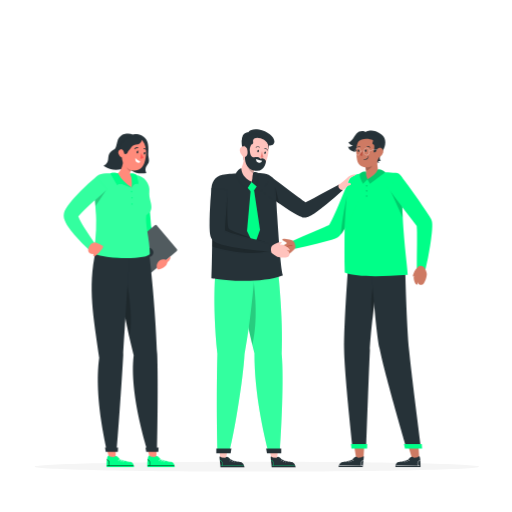
t = 0.00 s
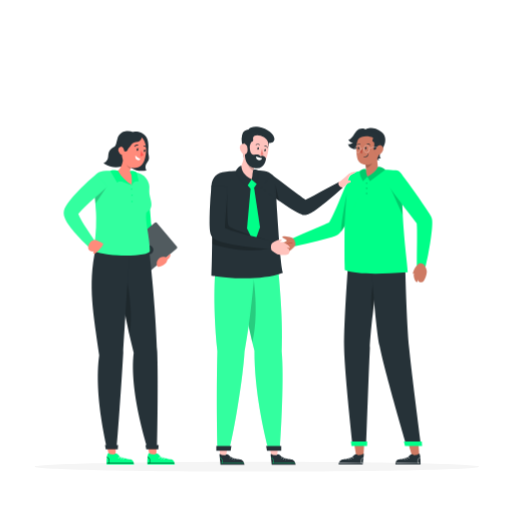
t = 0.75 s
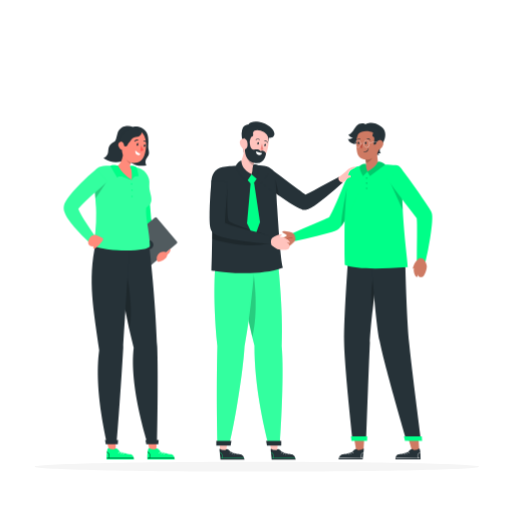
t = 2.25 s
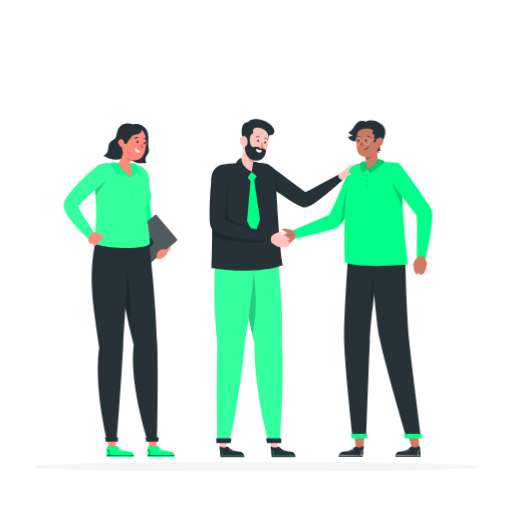
t = 3.00 s
t = 3.75 s: frame unchanged from t = 2.25 s, image omitted
t = 5.25 s: frame unchanged from t = 0.75 s, image omitted

The animated SVG that drew these frames (rendered in a browser with its animation timeline set to each time). Animation: 1 CSS @keyframes rule; one cycle of 6.00 s, repeats indefinitely.

<svg class="animated" id="freepik_stories-new-employee" xmlns="http://www.w3.org/2000/svg" viewBox="0 0 500 500" version="1.1" xmlns:xlink="http://www.w3.org/1999/xlink" xmlns:svgjs="http://svgjs.com/svgjs"><style>svg#freepik_stories-new-employee:not(.animated) .animable {opacity: 0;}svg#freepik_stories-new-employee.animated #freepik--character-3--inject-192 {animation: 6s Infinite  linear floating;animation-delay: 0s;}svg#freepik_stories-new-employee.animated #freepik--character-2--inject-192 {animation: 6s Infinite  linear floating;animation-delay: 0s;}svg#freepik_stories-new-employee.animated #freepik--character-1--inject-192 {animation: 6s Infinite  linear floating;animation-delay: 0s;}            @keyframes floating {                0% {                    opacity: 1;                    transform: translateY(0px);                }                50% {                    transform: translateY(-10px);                }                100% {                    opacity: 1;                    transform: translateY(0px);                }            }        .animator-hidden { display: none; }</style><g id="freepik--background-complete--inject-192" class="animable animator-hidden" style="transform-origin: 250.79px 242.3px;"><path d="M444.71,349.14H264a5.87,5.87,0,0,1-5.86-5.86V80A5.87,5.87,0,0,1,264,74.15H444.71A5.87,5.87,0,0,1,450.57,80V343.28A5.87,5.87,0,0,1,444.71,349.14ZM264,74.4A5.61,5.61,0,0,0,258.35,80V343.28a5.61,5.61,0,0,0,5.61,5.61H444.71a5.61,5.61,0,0,0,5.61-5.61V80a5.61,5.61,0,0,0-5.61-5.61Z" style="fill: rgb(240, 240, 240); transform-origin: 354.355px 211.645px;" id="elex3i7ffpft" class="animable"></path><path d="M236.28,349.14H55.53a5.87,5.87,0,0,1-5.86-5.86V80a5.87,5.87,0,0,1,5.86-5.86H236.28A5.87,5.87,0,0,1,242.14,80V343.28A5.87,5.87,0,0,1,236.28,349.14ZM55.53,74.4A5.61,5.61,0,0,0,49.92,80V343.28a5.61,5.61,0,0,0,5.61,5.61H236.28a5.61,5.61,0,0,0,5.61-5.61V80a5.61,5.61,0,0,0-5.61-5.61Z" style="fill: rgb(240, 240, 240); transform-origin: 145.905px 211.64px;" id="elmxknbl5jsw" class="animable"></path><rect x="0.79" y="410.21" width="500" height="0.25" style="fill: rgb(224, 224, 224); transform-origin: 250.79px 410.335px;" id="eldpln8qgq93" class="animable"></rect><path d="M470.4,291.43h-190a5.82,5.82,0,0,0,5.82,5.82H464.57a5.83,5.83,0,0,0,5.83-5.82Z" style="fill: rgb(224, 224, 224); transform-origin: 375.4px 294.34px;" id="eltr0y5v9dk7n" class="animable"></path><rect x="319.43" y="346.51" width="113.65" height="5.39" style="fill: rgb(224, 224, 224); transform-origin: 376.255px 349.205px;" id="elbdzassv98y5" class="animable"></rect><polygon points="429.06 410.28 444.55 297.25 439.11 297.25 423.62 410.28 429.06 410.28" style="fill: rgb(230, 230, 230); transform-origin: 434.085px 353.765px;" id="elh0p96dmsiki" class="animable"></polygon><polygon points="441.79 410.28 426.05 297.25 431.49 297.25 447.23 410.28 441.79 410.28" style="fill: rgb(230, 230, 230); transform-origin: 436.64px 353.765px;" id="elrn3zyu16h4q" class="animable"></polygon><polygon points="310.74 410.28 326.89 297.25 321.45 297.25 305.3 410.28 310.74 410.28" style="fill: rgb(230, 230, 230); transform-origin: 316.095px 353.765px;" id="elednu94bjkx" class="animable"></polygon><polygon points="323.47 410.28 307.98 297.25 313.42 297.25 328.91 410.28 323.47 410.28" style="fill: rgb(230, 230, 230); transform-origin: 318.445px 353.765px;" id="ellpvuy49u6c" class="animable"></polygon><rect x="274.02" y="282.08" width="202.75" height="9.38" style="fill: rgb(230, 230, 230); transform-origin: 375.395px 286.77px;" id="ellhtfsg3k1q" class="animable"></rect><path d="M347.09,282.11h88L436,280c.6-1.35-1-2.71-3.14-2.71H351.71a3.38,3.38,0,0,0-3.14,1.54Z" style="fill: rgb(224, 224, 224); transform-origin: 391.609px 279.693px;" id="elxsggx4lt7p" class="animable"></path><path d="M459.2,220.87,447.94,268.5a2.82,2.82,0,0,1-2.74,2.17H375.82a2.82,2.82,0,0,1-2.74-3.46l11.26-47.64a2.82,2.82,0,0,1,2.74-2.16h69.38A2.81,2.81,0,0,1,459.2,220.87Z" style="fill: rgb(240, 240, 240); transform-origin: 416.141px 244.04px;" id="ela9fk8gj7f9u" class="animable"></path><path d="M425.49,245.9a6.22,6.22,0,0,1-6,5.43,4.77,4.77,0,0,1-4.83-5.43,6.22,6.22,0,0,1,6-5.43A4.77,4.77,0,0,1,425.49,245.9Z" style="fill: rgb(224, 224, 224); transform-origin: 420.075px 245.9px;" id="elm50zv8933i" class="animable"></path><path d="M389.83,217.41l-12,53.26h-2a2.82,2.82,0,0,1-2.74-3.46l11.26-47.64a2.82,2.82,0,0,1,2.74-2.16Z" style="fill: rgb(224, 224, 224); transform-origin: 381.423px 244.04px;" id="elo113c78jmu" class="animable"></path><polygon points="409.93 270.67 407.56 281.98 414.51 281.98 416.88 270.67 409.93 270.67" style="fill: rgb(224, 224, 224); transform-origin: 412.22px 276.325px;" id="el3wpo4a5tcki" class="animable"></polygon><path d="M397.42,280.07l1.42-2a2.7,2.7,0,0,1,2.21-1.14h19.06a2.71,2.71,0,0,1,2.4,1.45l1,1.84a1.29,1.29,0,0,1-1.14,1.88H398.47A1.28,1.28,0,0,1,397.42,280.07Z" style="fill: rgb(224, 224, 224); transform-origin: 410.415px 279.515px;" id="eldl69eilwla8" class="animable"></path><polygon points="369.09 128.8 368.52 127.89 402 106.79 434.67 128.36 434.07 129.26 401.99 108.07 369.09 128.8" style="fill: rgb(240, 240, 240); transform-origin: 401.595px 118.025px;" id="el617md97v9tm" class="animable"></polygon><rect x="367.94" y="127.94" width="67.44" height="42.18" style="fill: rgb(224, 224, 224); transform-origin: 401.66px 149.03px;" id="elsajcq7j98" class="animable"></rect><g id="elcu8mta10ysw"><rect x="382.44" y="117.18" width="38.44" height="63.7" style="fill: rgb(255, 255, 255); transform-origin: 401.66px 149.03px; transform: rotate(90deg);" class="animable"></rect></g><rect x="374.79" y="141.86" width="4.07" height="4.07" style="fill: rgb(240, 240, 240); transform-origin: 376.825px 143.895px;" id="el1v90fc8bf6r" class="animable"></rect><rect x="381.07" y="141.86" width="4.07" height="4.07" style="fill: rgb(240, 240, 240); transform-origin: 383.105px 143.895px;" id="elzc5bo4g1agf" class="animable"></rect><rect x="387.34" y="141.86" width="4.07" height="4.07" style="fill: rgb(240, 240, 240); transform-origin: 389.375px 143.895px;" id="elmp2jsxvllp9" class="animable"></rect><rect x="393.62" y="141.86" width="4.07" height="4.07" style="fill: rgb(240, 240, 240); transform-origin: 395.655px 143.895px;" id="eldzeqaitizz7" class="animable"></rect><rect x="399.89" y="141.86" width="4.07" height="4.07" style="fill: rgb(240, 240, 240); transform-origin: 401.925px 143.895px;" id="elshswnh601pp" class="animable"></rect><rect x="406.17" y="141.86" width="4.07" height="4.07" style="fill: rgb(240, 240, 240); transform-origin: 408.205px 143.895px;" id="el4yxugxc33pv" class="animable"></rect><rect x="412.44" y="141.86" width="4.07" height="4.07" style="fill: rgb(240, 240, 240); transform-origin: 414.475px 143.895px;" id="el61ciutctptx" class="animable"></rect><rect x="418.72" y="141.86" width="4.07" height="4.07" style="fill: rgb(240, 240, 240); transform-origin: 420.755px 143.895px;" id="elnyvjm9sjuvs" class="animable"></rect><rect x="424.99" y="141.86" width="4.07" height="4.07" style="fill: rgb(240, 240, 240); transform-origin: 427.025px 143.895px;" id="eljtc6be4d5e" class="animable"></rect><rect x="374.79" y="147.46" width="4.07" height="4.07" style="fill: rgb(240, 240, 240); transform-origin: 376.825px 149.495px;" id="elpe4piwghfn" class="animable"></rect><rect x="381.07" y="147.46" width="4.07" height="4.07" style="fill: rgb(240, 240, 240); transform-origin: 383.105px 149.495px;" id="el18bbtb1o4mah" class="animable"></rect><rect x="387.34" y="147.46" width="4.07" height="4.07" style="fill: rgb(240, 240, 240); transform-origin: 389.375px 149.495px;" id="elq9wr2ghwi3k" class="animable"></rect><rect x="393.62" y="147.46" width="4.07" height="4.07" style="fill: rgb(240, 240, 240); transform-origin: 395.655px 149.495px;" id="el3jjudn4q6nj" class="animable"></rect><rect x="399.89" y="147.46" width="4.07" height="4.07" style="fill: rgb(240, 240, 240); transform-origin: 401.925px 149.495px;" id="elk36ixh5q469" class="animable"></rect><rect x="406.17" y="147.46" width="4.07" height="4.07" style="fill: rgb(240, 240, 240); transform-origin: 408.205px 149.495px;" id="elv6sra95wwdk" class="animable"></rect><rect x="412.44" y="147.46" width="4.07" height="4.07" style="fill: rgb(240, 240, 240); transform-origin: 414.475px 149.495px;" id="eltek0f7x5xhq" class="animable"></rect><rect x="418.72" y="147.46" width="4.07" height="4.07" style="fill: rgb(240, 240, 240); transform-origin: 420.755px 149.495px;" id="elbo9c6h83fsi" class="animable"></rect><rect x="424.99" y="147.46" width="4.07" height="4.07" style="fill: rgb(240, 240, 240); transform-origin: 427.025px 149.495px;" id="el52ymyy99cpm" class="animable"></rect><rect x="374.79" y="153.06" width="4.07" height="4.07" style="fill: rgb(240, 240, 240); transform-origin: 376.825px 155.095px;" id="el3pgkrnyosm" class="animable"></rect><rect x="381.07" y="153.06" width="4.07" height="4.07" style="fill: rgb(240, 240, 240); transform-origin: 383.105px 155.095px;" id="el9m8tt86vjp6" class="animable"></rect><rect x="387.34" y="153.06" width="4.07" height="4.07" style="fill: rgb(240, 240, 240); transform-origin: 389.375px 155.095px;" id="eljz6heplktk" class="animable"></rect><rect x="393.62" y="153.06" width="4.07" height="4.07" style="fill: rgb(240, 240, 240); transform-origin: 395.655px 155.095px;" id="el3i80gu0go8s" class="animable"></rect><rect x="399.89" y="153.06" width="4.07" height="4.07" style="fill: rgb(240, 240, 240); transform-origin: 401.925px 155.095px;" id="el2kzr8fzth3i" class="animable"></rect><rect x="406.17" y="153.06" width="4.07" height="4.07" style="fill: rgb(240, 240, 240); transform-origin: 408.205px 155.095px;" id="elqf77j9bdza" class="animable"></rect><rect x="412.44" y="153.06" width="4.07" height="4.07" style="fill: rgb(240, 240, 240); transform-origin: 414.475px 155.095px;" id="eln1xk561j91k" class="animable"></rect><rect x="418.72" y="153.06" width="4.07" height="4.07" style="fill: rgb(240, 240, 240); transform-origin: 420.755px 155.095px;" id="el8442ezd1khe" class="animable"></rect><rect x="424.99" y="153.06" width="4.07" height="4.07" style="fill: rgb(240, 240, 240); transform-origin: 427.025px 155.095px;" id="elqe4r27m55pr" class="animable"></rect><rect x="374.79" y="159.09" width="4.07" height="4.07" style="fill: rgb(240, 240, 240); transform-origin: 376.825px 161.125px;" id="elxzwiaye151" class="animable"></rect><rect x="381.07" y="159.09" width="4.07" height="4.07" style="fill: rgb(240, 240, 240); transform-origin: 383.105px 161.125px;" id="elf7kqfqn1so" class="animable"></rect><rect x="387.34" y="159.09" width="4.07" height="4.07" style="fill: rgb(240, 240, 240); transform-origin: 389.375px 161.125px;" id="elbzdoptzxvwl" class="animable"></rect><rect x="393.62" y="159.09" width="4.07" height="4.07" style="fill: rgb(240, 240, 240); transform-origin: 395.655px 161.125px;" id="ell01i9g5xsb" class="animable"></rect><rect x="383.82" y="133.57" width="36.21" height="3.52" style="fill: rgb(224, 224, 224); transform-origin: 401.925px 135.33px;" id="elvdtvq8xd9k" class="animable"></rect><path d="M404.15,107.17a2,2,0,1,1-2-2A2,2,0,0,1,404.15,107.17Z" style="fill: rgb(224, 224, 224); transform-origin: 402.15px 107.17px;" id="elqri3rqbinki" class="animable"></path><rect x="272.82" y="86.41" width="70.32" height="170.85" style="fill: rgb(240, 240, 240); transform-origin: 307.98px 171.835px;" id="eloscjqg5spzr" class="animable"></rect><rect x="277.11" y="90.71" width="61.74" height="162.27" style="fill: rgb(250, 250, 250); transform-origin: 307.98px 171.845px;" id="elp1twdmc2ul" class="animable"></rect><polygon points="338.85 97.66 338.85 109.91 277.11 171.66 277.11 159.4 338.85 97.66" style="fill: rgb(255, 255, 255); transform-origin: 307.98px 134.66px;" id="elw6erv0mr0ws" class="animable"></polygon><polygon points="338.85 140.03 338.85 157.31 277.11 219.04 277.11 201.75 338.85 140.03" style="fill: rgb(255, 255, 255); transform-origin: 307.98px 179.535px;" id="el5cl2e8k8f4x" class="animable"></polygon><rect x="305.86" y="86.41" width="4.25" height="170.85" style="fill: rgb(240, 240, 240); transform-origin: 307.985px 171.835px;" id="elb4kfmqufo38" class="animable"></rect><rect x="149.22" y="86.41" width="70.32" height="170.85" style="fill: rgb(240, 240, 240); transform-origin: 184.38px 171.835px;" id="eladbk4axj5sf" class="animable"></rect><rect x="153.51" y="90.71" width="61.74" height="162.27" style="fill: rgb(250, 250, 250); transform-origin: 184.38px 171.845px;" id="el8jllh167oa" class="animable"></rect><polygon points="215.25 97.66 215.25 109.91 153.51 171.66 153.51 159.4 215.25 97.66" style="fill: rgb(255, 255, 255); transform-origin: 184.38px 134.66px;" id="elx476sn2syy8" class="animable"></polygon><polygon points="215.25 140.03 215.25 157.31 153.51 219.04 153.51 201.75 215.25 140.03" style="fill: rgb(255, 255, 255); transform-origin: 184.38px 179.535px;" id="eleif3z1wamz" class="animable"></polygon><rect x="182.25" y="86.41" width="4.25" height="170.85" style="fill: rgb(240, 240, 240); transform-origin: 184.375px 171.835px;" id="el9qilimm6k1h" class="animable"></rect><path d="M171.14,387.39s-8.5,1.89-7.24-4,1.17-8.12-2.28-10.81-6.93-4-4.29-8.3-2.37-7.58-5-9.88.34-4,1-8.37-4-3.69-4.36-9.16,5.19-11.86.42-19.39c0,0,6.41,3.33,8.52,9.17s.41,10.36,4.2,12.58,6.16,6.07,4.87,10,.54,6,3.65,8.91,2.28,4,1.9,7.54.39,2.69,3.94,7.49S180.18,385.82,171.14,387.39Z" style="fill: rgb(240, 240, 240); transform-origin: 163.843px 352.579px;" id="elgeeg9vcoaq6" class="animable"></path><path d="M172.35,387.13a.41.41,0,0,1,0-.09l-17-51.62a.42.42,0,0,1,.27-.53h0a.41.41,0,0,1,.52.27l17,51.61a.69.69,0,0,1,0,.13Z" style="fill: rgb(224, 224, 224); transform-origin: 164.236px 361px;" id="el7x4c6crb53b" class="animable"></path><path d="M186.47,387.29s8.46,1.87,7.2-4-1.16-8.07,2.27-10.75,6.9-4,4.26-8.25,2.37-7.55,5-9.83-.34-4-1-8.33,4-3.67,4.33-9.11-5.16-11.8-.41-19.29c0,0-6.38,3.31-8.48,9.13s-.41,10.3-4.18,12.51-6.13,6-4.84,10-.54,6-3.63,8.86-2.27,4-1.89,7.5-.39,2.67-3.92,7.45S177.48,385.72,186.47,387.29Z" style="fill: rgb(240, 240, 240); transform-origin: 193.736px 352.652px;" id="elmmcbj4yf8z9" class="animable"></path><path d="M184.49,386.8a.51.51,0,0,1,0-.13l16.92-51.34a.41.41,0,0,1,.52-.27h0a.42.42,0,0,1,.27.53l-16.92,51.34a.3.3,0,0,1,0,.1Z" style="fill: rgb(224, 224, 224); transform-origin: 193.353px 361.035px;" id="eluydkyxs7nz" class="animable"></path><path d="M177.09,386.21s-9.73-.8-6.41-6.73,3.95-8.31,1.14-12.34-6.08-6.62-1.83-10.31,0-8.91-2-12.23,1.7-4.21,3.87-8.63-3-5.27-1.62-11.25,9.5-11,6.89-20.63c0,0,5.76,5.69,6.08,12.65s-3,11.23.32,14.87,4.58,8.54,1.89,12.34-1.42,6.64,1,10.75,1.11,5.07-.47,8.7-.48,3,1.74,9.34S187.29,387.53,177.09,386.21Z" style="fill: rgb(245, 245, 245); transform-origin: 177.92px 345.219px;" id="elwlw2135vtpp" class="animable"></path><path d="M178.47,386.33a.36.36,0,0,1,0-.11l-1.07-60.93a.47.47,0,0,1,.47-.48h0a.47.47,0,0,1,.47.46l1.07,60.93a.39.39,0,0,1,0,.15Z" style="fill: rgb(224, 224, 224); transform-origin: 178.409px 355.58px;" id="eldne9cwuwrqk" class="animable"></path><path d="M203.57,381.51H156a2,2,0,0,0-1.84,2.64l.71,1.87.44,1.19,1.28,3.39.45,1.18,1.31,3.48.44,1.18,5.24,13.9h31.51l5.24-13.9.44-1.18,1.31-3.48.45-1.18,1.28-3.39.44-1.19.71-1.87A2,2,0,0,0,203.57,381.51Z" style="fill: rgb(230, 230, 230); transform-origin: 179.785px 395.925px;" id="elr06mkh3xi6k" class="animable"></path><circle cx="89.91" cy="111.24" r="17.15" style="fill: rgb(224, 224, 224); transform-origin: 89.91px 111.24px;" id="elslj94kre9or" class="animable"></circle><g id="el0w5ttlitkmr"><circle cx="89.91" cy="111.24" r="15.8" style="fill: rgb(250, 250, 250); transform-origin: 89.91px 111.24px; transform: rotate(-80.47deg);" class="animable"></circle></g><rect x="89.37" y="96.87" width="0.59" height="3.3" style="fill: rgb(224, 224, 224); transform-origin: 89.665px 98.52px;" id="elbvmesd29em" class="animable"></rect><rect x="89.37" y="122.22" width="0.59" height="3.3" style="fill: rgb(224, 224, 224); transform-origin: 89.665px 123.87px;" id="eluwk1ypdb1g" class="animable"></rect><rect x="75.34" y="110.9" width="3.3" height="0.59" style="fill: rgb(224, 224, 224); transform-origin: 76.99px 111.195px;" id="elf52e481vcue" class="animable"></rect><rect x="100.69" y="110.9" width="3.3" height="0.59" style="fill: rgb(224, 224, 224); transform-origin: 102.34px 111.195px;" id="el8c37k2n1uvj" class="animable"></rect><g id="el7q80ys5xh86"><rect x="96.98" y="101.94" width="3.3" height="0.59" style="fill: rgb(224, 224, 224); transform-origin: 98.63px 102.235px; transform: rotate(-45.01deg);" class="animable"></rect></g><g id="elw692fjy593"><rect x="79.05" y="119.86" width="3.3" height="0.59" style="fill: rgb(224, 224, 224); transform-origin: 80.7px 120.155px; transform: rotate(-45.01deg);" class="animable"></rect></g><g id="ela13j56qrgj"><rect x="80.4" y="100.59" width="0.59" height="3.3" style="fill: rgb(224, 224, 224); transform-origin: 80.695px 102.24px; transform: rotate(-45deg);" class="animable"></rect></g><g id="elw2ozi6hj9k"><rect x="98.33" y="118.51" width="0.59" height="3.3" style="fill: rgb(224, 224, 224); transform-origin: 98.625px 120.16px; transform: rotate(-45.01deg);" class="animable"></rect></g><g id="elfdh7e8fm3f5"><rect x="92" y="109.14" width="0.51" height="6" style="fill: rgb(224, 224, 224); transform-origin: 92.255px 112.14px; transform: rotate(-68.51deg);" class="animable"></rect></g><polygon points="89.92 111.45 80.7 111.45 80.7 110.94 89.41 110.94 89.41 103.79 89.92 103.79 89.92 111.45" style="fill: rgb(224, 224, 224); transform-origin: 85.31px 107.62px;" id="el1waycfww09r" class="animable"></polygon></g><g id="freepik--Shadow--inject-192" class="animable" style="transform-origin: 250.79px 455.775px;"><path d="M467.74,455.76c0,2.65-97.14,4.79-216.95,4.79s-216.95-2.14-216.95-4.79S131,451,250.79,451,467.74,453.12,467.74,455.76Z" style="fill: rgb(245, 245, 245); transform-origin: 250.79px 455.775px;" id="elxuuur1jdmm" class="animable"></path></g><g id="freepik--Symbol--inject-192" class="animable animator-hidden" style="transform-origin: 203.087px 113.649px;"><g id="elt5bcnjclq6p"><circle cx="200.53" cy="101.04" r="16.02" style="fill: rgb(0, 255, 136); transform-origin: 200.53px 101.04px; transform: rotate(-45deg);" class="animable"></circle></g><path d="M208.56,101h0a1.36,1.36,0,0,1-1.35,1.35h-5.34v5.34a1.35,1.35,0,0,1-2.69,0v-5.34h-5.34a1.36,1.36,0,0,1-1.35-1.35h0a1.36,1.36,0,0,1,1.35-1.35h5.34V94.35a1.35,1.35,0,0,1,2.69,0v5.34h5.34A1.36,1.36,0,0,1,208.56,101Z" style="fill: rgb(255, 255, 255); transform-origin: 200.525px 101.02px;" id="elovf9dmky5ye" class="animable"></path><path d="M200.53,121.12a.47.47,0,0,1-.48-.48v-1a.48.48,0,1,1,.95,0v1A.47.47,0,0,1,200.53,121.12Zm.47,22.45v-1.91a.48.48,0,1,0-.95,0v1.91a.48.48,0,0,0,.95,0Zm0-5.73v-1.91a.48.48,0,1,0-.95,0v1.91a.48.48,0,0,0,.95,0Zm0-5.73V130.2a.48.48,0,1,0-.95,0v1.91a.48.48,0,0,0,.95,0Zm0-5.73v-1.92a.48.48,0,0,0-.95,0v1.92a.48.48,0,0,0,.95,0Zm1,22a.48.48,0,0,0-.48-.48H201v-.47a.48.48,0,1,0-.95,0v1a.47.47,0,0,0,.48.48h.95A.47.47,0,0,0,202,148.34Zm21.72,0a.48.48,0,0,0-.48-.48h-1.81a.49.49,0,0,0-.48.48.48.48,0,0,0,.48.48h1.81A.47.47,0,0,0,223.68,148.34Zm-5.43,0a.48.48,0,0,0-.48-.48H216a.49.49,0,0,0-.48.48.48.48,0,0,0,.48.48h1.81A.47.47,0,0,0,218.25,148.34Zm-5.43,0a.48.48,0,0,0-.48-.48h-1.81a.49.49,0,0,0-.48.48.48.48,0,0,0,.48.48h1.81A.47.47,0,0,0,212.82,148.34Zm-5.43,0a.48.48,0,0,0-.48-.48H205.1a.49.49,0,0,0-.48.48.48.48,0,0,0,.48.48h1.81A.47.47,0,0,0,207.39,148.34Zm20.87,0a.49.49,0,0,0-.48-.48h-1a.48.48,0,0,0-.47.48.47.47,0,0,0,.47.48h1A.48.48,0,0,0,228.26,148.34Z" style="fill: rgb(0, 255, 136); transform-origin: 214.173px 134.002px;" id="elofplgnxgdy" class="animable"></path></g><g id="freepik--character-3--inject-192" class="animable" style="transform-origin: 345.67px 291.855px;"><polygon points="408.41 432 409.42 448.07 402.56 448.61 397.96 432.81 408.41 432" style="fill: rgb(206, 122, 99); transform-origin: 403.69px 440.305px;" id="elw7cn1t627r" class="animable"></polygon><path d="M404.16,447a2.38,2.38,0,0,0-2.38-.85c-1.33.44-3.08,2.62-3.08,2.62s-7.22,2.32-9.17,2.44-3.24,1.37-3.4,5H410.7s0-8.52-.83-10c-.72-1.28-2.17.37-2.17.37Z" style="fill: rgb(38, 50, 56); transform-origin: 398.415px 450.967px;" id="elxmodm1lzaip" class="animable"></path><path d="M386.69,455.1l4.27-.05,18.64-.19a.19.19,0,0,0,0-.37h-1.27v0a3.89,3.89,0,0,1,1.91-5,.18.18,0,1,0-.18-.31,4.24,4.24,0,0,0-2.1,5.36l-2.63,0-18.64.2A.19.19,0,0,0,386.69,455.1Z" style="fill: rgb(255, 255, 255); transform-origin: 398.453px 452.123px;" id="el6didwvh1lxx" class="animable"></path><path d="M399.54,450.27a2.29,2.29,0,0,0-3.38-.61c-.19.14-.37-.18-.18-.32a2.66,2.66,0,0,1,3.88.74c.13.19-.18.38-.32.19Z" style="fill: rgb(255, 255, 255); transform-origin: 397.895px 449.575px;" id="eltopekk37y5" class="animable"></path><path d="M397.5,450.88a2.3,2.3,0,0,0-3.38-.61c-.19.14-.37-.18-.18-.32a2.66,2.66,0,0,1,3.88.75c.13.19-.18.37-.32.18Z" style="fill: rgb(255, 255, 255); transform-origin: 395.855px 450.187px;" id="el0h0anq7yrhjo" class="animable"></path><path d="M395.4,451.5a2.29,2.29,0,0,0-3.38-.61c-.19.14-.37-.18-.19-.32a2.66,2.66,0,0,1,3.88.74c.14.19-.18.38-.31.19Z" style="fill: rgb(255, 255, 255); transform-origin: 393.75px 450.805px;" id="el3i38grtx0gr" class="animable"></path><polygon points="355.88 431.83 354.93 448.06 348.01 448.61 345.33 432.65 355.88 431.83" style="fill: rgb(206, 122, 99); transform-origin: 350.605px 440.22px;" id="elryg64mcwpt" class="animable"></polygon><path d="M349.6,447a2.38,2.38,0,0,0-2.38-.85c-1.33.44-3.08,2.62-3.08,2.62s-7.22,2.32-9.17,2.44-3.66,1.22-4.39,5h23.66s.93-8.54,1.07-10-2.17.37-2.17.37Z" style="fill: rgb(38, 50, 56); transform-origin: 342.948px 450.927px;" id="el371nx8bn71w" class="animable"></path><path d="M331.28,455.1l4.26-.05,18.64-.19a.19.19,0,0,0,0-.37h-1.26s0,0,0,0a3.89,3.89,0,0,1,1.92-5,.18.18,0,1,0-.18-.31,4.24,4.24,0,0,0-2.1,5.36l-2.63,0-18.64.2A.19.19,0,0,0,331.28,455.1Z" style="fill: rgb(255, 255, 255); transform-origin: 343.05px 452.123px;" id="elh1zn0oe1t14" class="animable"></path><path d="M345,450.27a2.29,2.29,0,0,0-3.38-.61c-.19.14-.37-.18-.18-.32a2.66,2.66,0,0,1,3.88.74c.14.19-.18.38-.32.19Z" style="fill: rgb(255, 255, 255); transform-origin: 343.357px 449.575px;" id="eld9qydlj9oqj" class="animable"></path><path d="M342.94,450.88a2.29,2.29,0,0,0-3.37-.61c-.19.14-.38-.18-.19-.32a2.66,2.66,0,0,1,3.88.75c.14.19-.18.37-.32.18Z" style="fill: rgb(255, 255, 255); transform-origin: 341.298px 450.187px;" id="elt0zqh7ai17l" class="animable"></path><path d="M340.84,451.5a2.29,2.29,0,0,0-3.38-.61c-.19.14-.37-.18-.18-.32a2.66,2.66,0,0,1,3.88.74c.13.19-.18.38-.32.19Z" style="fill: rgb(255, 255, 255); transform-origin: 339.195px 450.805px;" id="el0i5knhzflkk9" class="animable"></path><path d="M339.76,262.66s-4,54.25-3.77,78.08c.28,24.78,8.36,96.91,8.36,96.91h13.24s2.44-70.86,3.62-95.2c1.29-26.54,9.22-84.14,9.22-84.14Z" style="fill: rgb(38, 50, 56); transform-origin: 353.205px 347.98px;" id="eliz8n64fg1n8" class="animable"></path><g id="elbvqterp7jp"><path d="M363.74,312.93c1-9.74,2.23-19.8,3.31-28.59l-1.55-9.28S360.31,289.54,363.74,312.93Z" style="opacity: 0.2; transform-origin: 364.809px 293.995px;" class="animable"></path></g><path d="M358.58,433.64c0,1.43-.13,4.28-.13,4.28H343.2l-.46-4.28Z" style="fill: rgb(0, 255, 136); transform-origin: 350.66px 435.78px;" id="elua370nnnnq" class="animable"></path><path d="M362.35,258.31s4,59.75,8.34,82.13c4.73,24.49,26.2,97.21,26.2,97.21H411.2s-9.2-70.55-11.64-94.81c-2.66-26.32-3.81-79.48-3.81-79.48Z" style="fill: rgb(38, 50, 56); transform-origin: 386.775px 347.98px;" id="elnaf0d91okxn" class="animable"></path><path d="M411.84,433.54c.14,1.46.36,4.38.36,4.38H395.44l-1-4.38Z" style="fill: rgb(0, 255, 136); transform-origin: 403.32px 435.73px;" id="el55jqhl8f24" class="animable"></path><path d="M398.18,268.45c-28.61,1.95-50.12,2.1-61.52-2.2-.79-50.38,1-81.72,3.34-89.38a7.94,7.94,0,0,1,4-4.76,28.86,28.86,0,0,1,9-2.8c6-.89,15.91-1.15,22.78-1.13,3.77,0,7.64.3,10.83.62,4,.41,6.55,3.95,6.38,7.93-.34,7.66-.37,15.41-.19,23,.11,4.38.28,8.7.5,12.93C394.71,239.68,398.13,262.56,398.18,268.45Z" style="fill: rgb(0, 255, 136); transform-origin: 367.325px 218.969px;" id="elgg2tne9h58" class="animable"></path><g id="el18v5net5m5g"><path d="M393.28,212.67l-12.28-27,11.78,14.08C392.89,204.12,393.06,208.44,393.28,212.67Z" style="opacity: 0.2; transform-origin: 387.14px 199.17px;" class="animable"></path></g><path d="M357.12,129c-1.51-1.64-6.58-1.78-9,1.38-2.58,3.38-5.85,9.62-7.93,8a4.86,4.86,0,0,0,4.39,3.33s-2.11,2.31-4.83,1.46a7.58,7.58,0,0,0,6.29,5c4.65.68,11.13-12.65,12.16-14.83C358.2,130.85,358,131,357.12,129Z" style="fill: rgb(38, 50, 56); transform-origin: 348.975px 138.027px;" id="ele69d2x45i8u" class="animable"></path><path d="M360,129.55A15,15,0,0,1,371.5,133c2.06,1.78,3.66,4.12,2.95,6.92-1.66,6.52-6.06,17-6.06,17l-19.74-15.19s-.1-6.33,3.07-9.47C353.38,130.63,357,129.89,360,129.55Z" style="fill: rgb(38, 50, 56); transform-origin: 361.635px 143.181px;" id="elniropdzk1a" class="animable"></path><path d="M356.39,129.19s6.8-4.85,15.85,1.88,0,18.91,0,18.91-2.9,5.39-.34,6.72a7.3,7.3,0,0,1-2.82.49s.88,1.64,2,1.49c0,0-1.57.63-4.35-.61S356.39,129.19,356.39,129.19Z" style="fill: rgb(38, 50, 56); transform-origin: 366.326px 143.17px;" id="elslnwancefbh" class="animable"></path><path d="M356.82,162.79h0s0,0,0,.09l.54,3.94a12.58,12.58,0,0,1-.25,2.32,13.17,13.17,0,0,1-.51,1.82c-1,1.05-1.71,3.61,1.28,4,3.77.49,11.36-4.17,11.82-5.8-1.11-5.37-1.83-11.57-.94-16.46l-4.87,4.12Z" style="fill: rgb(206, 122, 99); transform-origin: 362.718px 163.848px;" id="elofzx2houmq" class="animable"></path><g id="el8qno0gpn8er"><path d="M356.84,162.89l.54,3.94c2.49-.78,5.25-2.8,6.12-5.24.62-1.76,0-3.56-.7-3.74Z" style="opacity: 0.2; transform-origin: 360.297px 162.34px;" class="animable"></path></g><path d="M348.29,153.7c.12.86.27,1.71.43,2.55,1.5,7.43,10.22,9.16,16.34,4.58l0,0a13.31,13.31,0,0,0,1.56-1.37c4.05-4.15,3.61-7.77,4.07-15.82a11,11,0,0,0-15.2-10.88C348.37,135.68,347.07,145.11,348.29,153.7Z" style="fill: rgb(206, 122, 99); transform-origin: 359.3px 147.635px;" id="el6q2cdp1bj6a" class="animable"></path><path d="M357.92,147.15c0,.65-.32,1.18-.75,1.19s-.77-.52-.78-1.17.33-1.18.75-1.18.78.51.78,1.16" style="fill: rgb(38, 50, 56); transform-origin: 357.155px 147.165px;" id="elsuezusso2vp" class="animable"></path><path d="M350.86,147.22c0,.65-.33,1.18-.75,1.19s-.78-.52-.79-1.17.33-1.18.76-1.18.77.51.78,1.16" style="fill: rgb(38, 50, 56); transform-origin: 350.09px 147.235px;" id="elpa5r2ibgitr" class="animable"></path><path d="M355.37,156l-.23,0a.26.26,0,0,1-.19-.29.25.25,0,0,1,.3-.19,3.59,3.59,0,0,0,4.24-3,.25.25,0,0,1,.3-.19.26.26,0,0,1,.18.3A4.06,4.06,0,0,1,355.37,156Z" style="fill: rgb(38, 50, 56); transform-origin: 357.461px 154.184px;" id="elvthhpm74499" class="animable"></path><path d="M370.7,144.38a6.9,6.9,0,0,0-2.42,3.53.76.76,0,0,1-.54.67l-2.92.24s1.78-7.76-.3-7.92.6-3.41-.58-4.08c-2.78-1.57-10.78-2.66-14.47,1.78,0,0,1.42-4.66,5.54-6.74s11.83-1.66,14.44,2.48S370.7,144.38,370.7,144.38Z" style="fill: rgb(38, 50, 56); transform-origin: 360.262px 139.729px;" id="elfbl2ikl0or" class="animable"></path><path d="M374.18,149a7.67,7.67,0,0,1-3.64,4.57c-2.36,1.28-4.14-.68-4-3.22.14-2.29,1.53-5.71,4.14-5.94s4.15,2.2,3.48,4.59" style="fill: rgb(206, 122, 99); transform-origin: 370.424px 149.184px;" id="elj5qqtl8295j" class="animable"></path><path d="M348.93,144.53a.3.3,0,0,0,.27-.16,1.68,1.68,0,0,1,1-.87,2,2,0,0,1,1.3.19.31.31,0,0,0,.44-.11.32.32,0,0,0-.11-.44,2.57,2.57,0,0,0-1.79-.25,2.21,2.21,0,0,0-1.38,1.17.3.3,0,0,0,.12.43A.29.29,0,0,0,348.93,144.53Z" style="fill: rgb(38, 50, 56); transform-origin: 350.299px 143.679px;" id="elsop3rcuwlrd" class="animable"></path><path d="M361.2,144.28a.35.35,0,0,0,.13-.05.3.3,0,0,0,.12-.43,2.54,2.54,0,0,0-1.43-1.11,2.26,2.26,0,0,0-1.78.33.32.32,0,0,0,.33.55,1.62,1.62,0,0,1,1.29-.26,1.88,1.88,0,0,1,1,.81A.31.31,0,0,0,361.2,144.28Z" style="fill: rgb(38, 50, 56); transform-origin: 359.791px 143.459px;" id="elv2a359k85zh" class="animable"></path><path d="M354.05,146.6a7.14,7.14,0,0,1-2.1,3.46c-1.64,1.39,1.61,2.6,1.61,2.6Z" style="fill: rgb(186, 77, 60); transform-origin: 352.769px 149.63px;" id="el5h4lsb9jlrt" class="animable"></path><path d="M368,145.93a11.28,11.28,0,0,0-7.26,1.47c-.19-1.78-1.35-3.16-2.77-3.16s-2.7,1.53-2.78,3.46a2.46,2.46,0,0,0-2.88,0c-.1-1.9-1.31-3.41-2.79-3.41s-2.8,1.64-2.8,3.67,1.26,3.67,2.8,3.67,2.78-1.62,2.8-3.62c.14-.13,1.16-1.05,2.86,0,0,2,1.27,3.6,2.79,3.6s2.81-1.65,2.81-3.67a1.79,1.79,0,0,0,0-.23,10.78,10.78,0,0,1,7.22-1.5.12.12,0,0,0,.14-.11A.14.14,0,0,0,368,145.93Zm-18.48,5.4c-1.41,0-2.55-1.54-2.55-3.42s1.14-3.42,2.55-3.42,2.56,1.53,2.56,3.42S350.9,151.33,349.49,151.33Zm8.45,0c-1.4,0-2.55-1.54-2.55-3.42s1.15-3.42,2.55-3.42,2.56,1.53,2.56,3.42S359.35,151.33,357.94,151.33Z" style="fill: rgb(255, 255, 255); transform-origin: 357.432px 147.935px;" id="elj063rn6zler" class="animable"></path><path d="M339.49,178.88l-8.58,20.54c-1.44,3.4-2.91,6.78-4.4,10.09-.74,1.65-1.51,3.28-2.28,4.85s-1.56,3.11-2.31,4.37a11.29,11.29,0,0,1-.66,1h0l-1.11.53-1.22.55-2.5,1.09-10.29,4.36c-6.91,2.93-13.83,5.95-20.68,9.14l2.42,7.54c7.47-1.42,14.85-3.09,22.21-5,3.67-1,7.34-1.92,11-3l2.8-.85,1.42-.45,1.51-.52.57-.21.26-.11,1-.45.54-.25c.22-.13.43-.25.63-.39s.42-.28.54-.37a13.35,13.35,0,0,0,1.37-1.2c.45-.46.82-.88,1.14-1.27.61-.73,1.05-1.36,1.5-2,.76-1.1,1.42-2.16,2-3.19.46-.75.88-1.48,1.3-2.21,1-1.76,1.9-3.5,2.79-5.23,1.79-3.47,3.42-7,5-10.43,3.17-7,6.12-13.94,8.81-21.13Zm-17.77,40.66-.06,0,0,0,.1-.07.09-.05Z" style="fill: rgb(0, 255, 136); transform-origin: 319.865px 210.91px;" id="ell86r2sr3gj" class="animable"></path><g id="elvowuai54s9"><path d="M338.72,191.45c-.83,6-2.25,32.22-2.25,32.22a.42.42,0,0,1,0,.07c-.62,1-1.28,2.09-2,3.19-.45.63-.89,1.26-1.5,2C333.47,216.31,338.72,191.45,338.72,191.45Z" style="opacity: 0.2; transform-origin: 335.845px 210.19px;" class="animable"></path></g><path d="M288.49,240.61a20,20,0,0,0-1.15-4.33,7.49,7.49,0,0,0-4.58-2.27c-2.5-.06-4.49-.77-6.36-.68s.12,1.64,1.34,2.26,2.61,1.32,2,2.17-8.77,4.52-9.49,5.79.8,1.08.8,1.08-1.83.84-1.8,1.83,1.34.81,1.34.81-1.21.6-.68,1.4c.27.42,2.35.09,4.31-.31-.41.2-.69.44-.74.74-.18,1.22,2.52.82,4.68.54a9.67,9.67,0,0,0,5.86-2.89C285.51,245.11,288.89,243.15,288.49,240.61Zm-10.85,7a.84.84,0,0,1,.19,0Z" style="fill: rgb(206, 122, 99); transform-origin: 278.886px 241.628px;" id="el30ahdau7frq" class="animable"></path><path d="M270.93,247.33c2.09-.94,4.21-1.82,6.34-2.61a11.94,11.94,0,0,0,.8,1.6c.15.26.48-.07.33-.32a12.86,12.86,0,0,1-1.67-5.27c0-.31-.44-.21-.41.1a12.76,12.76,0,0,0,.22,1.4.17.17,0,0,0-.12,0,22.5,22.5,0,0,0-5,2.11c-.24.14-.08.58.17.44a21.93,21.93,0,0,1,4.86-2.07.22.22,0,0,0,.13-.12,12,12,0,0,0,.5,1.71c-2.14.79-4.25,1.66-6.35,2.61C270.51,247,270.67,247.45,270.93,247.33Z" style="fill: rgb(186, 77, 60); transform-origin: 274.532px 243.946px;" id="eloe0avnyjhg" class="animable"></path><path d="M278.94,242.49a5.44,5.44,0,0,1,6.33-2.18c.25.1.41-.36.16-.46-2.46-.91-5.07,0-6.83,2.37A.22.22,0,1,0,278.94,242.49Z" style="fill: rgb(186, 77, 60); transform-origin: 282.042px 241.053px;" id="elkog5td7w8tf" class="animable"></path><path d="M391.61,171.84c4.89,6.35,9.56,12.83,14.17,19.38,2.32,3.26,4.59,6.56,6.85,9.88s4.47,6.62,6.74,10.17l.44.68.53.87.26.44.07.11.23.43.25.52c.08.18.15.36.18.45a12.3,12.3,0,0,1,.37,1.22l.11.48.07.39a16.93,16.93,0,0,1,.21,2.37c0,.66,0,1.28,0,1.86-.06,2.32-.24,4.4-.44,6.49-.41,4.15-1,8.17-1.6,12.18-1.25,8-2.82,15.91-4.67,23.8l-8.39-1c0-8,.09-16,.21-23.88,0-4,.07-7.89,0-11.73,0-1.9-.09-3.81-.24-5.48,0-.42-.08-.8-.13-1.14a2.07,2.07,0,0,0-.14-.59h0l0,.12a2.64,2.64,0,0,0,.15.51l.11.27a3.73,3.73,0,0,0,.16.35l.15.27,0-.05-.15-.19-.69-.94c-2.26-3-4.76-6.21-7.14-9.37s-4.83-6.32-7.22-9.51c-4.8-6.37-9.56-12.77-14.15-19.3Z" style="fill: rgb(0, 255, 136); transform-origin: 400px 217.7px;" id="eloc3b4g6vsoo" class="animable"></path><path d="M415.22,263.05c-1.83-4.74-5.92-3.53-7.12-2.33,0,0-3,3.08-3.65,4.84s-1.52,3.48-1.21,4.28c.15.38.68,0,1.2-.54a6.86,6.86,0,0,0-.48,2s.46,4.86,2.35,6.38,1.53-2.85,1.53-2.85.23,4.33,4.8,2.93c1.76-.53,3.7-5.72,4-8.61C417.45,266.71,415.22,263.05,415.22,263.05Z" style="fill: rgb(206, 122, 99); transform-origin: 409.996px 268.838px;" id="el6qb278ykzxb" class="animable"></path><path d="M357.46,167.62s-3.89-.42-6,1.95c-.84,2.91,1,6.37,3,9.87l4.31-4.45C359.08,175,356.84,171.19,357.46,167.62Z" style="fill: rgb(0, 255, 136); transform-origin: 355.026px 173.516px;" id="elmfz5gqmjcv" class="animable"></path><g id="elwf11jp4pmak"><path d="M357.46,167.62s-3.89-.42-6,1.95c-.84,2.91,1,6.37,3,9.87l4.31-4.45C359.08,175,356.84,171.19,357.46,167.62Z" style="opacity: 0.2; transform-origin: 355.026px 173.516px;" class="animable"></path></g><path d="M369.05,165.5c-1.84,4.25-5.78,7.06-10.26,9.49l2.43,4.45,15-11.26S371.92,164.36,369.05,165.5Z" style="fill: rgb(0, 255, 136); transform-origin: 367.505px 172.364px;" id="elh1wrkiz189k" class="animable"></path><g id="elc9kntgcq6c"><path d="M369.05,165.5c-1.84,4.25-5.78,7.06-10.26,9.49l2.43,4.45,15-11.26S371.92,164.36,369.05,165.5Z" style="opacity: 0.2; transform-origin: 367.505px 172.364px;" class="animable"></path></g><g id="el8tu0edrnhw8"><path d="M358.81,181.41a.77.77,0,1,1-.76-.77A.77.77,0,0,1,358.81,181.41Z" style="opacity: 0.2; transform-origin: 358.04px 181.41px;" class="animable"></path></g><g id="elys1ra1wl6k"><path d="M358.81,186.43a.77.77,0,1,1-.76-.77A.77.77,0,0,1,358.81,186.43Z" style="opacity: 0.2; transform-origin: 358.04px 186.43px;" class="animable"></path></g><g id="elzfvw63ubo6"><path d="M358.81,191.45a.77.77,0,1,1-.76-.77A.77.77,0,0,1,358.81,191.45Z" style="opacity: 0.2; transform-origin: 358.04px 191.45px;" class="animable"></path></g></g><g id="freepik--character-2--inject-192" class="animable" style="transform-origin: 275.956px 291.268px;"><polygon points="263.08 438.04 265.14 448.42 270.62 448.42 271.35 438.04 263.08 438.04" style="fill: rgb(255, 195, 189); transform-origin: 267.215px 443.23px;" id="elaeomvyw9azi" class="animable"></polygon><path d="M269.9,447.1a2.37,2.37,0,0,1,2.36-.85c1.32.44,3,2.6,3,2.6s7.16,2.3,9.09,2.42,3.63,1.21,4.35,5H265.31s-.92-8.45-1.07-9.9,2.16.36,2.16.36Z" style="fill: rgb(38, 50, 56); transform-origin: 276.466px 451.039px;" id="elhjk44iz9sn5" class="animable"></path><path d="M288,455.1l-4.22,0-18.46-.19c-.23,0-.23-.37,0-.36h1.25a.43.43,0,0,0,0,0,3.85,3.85,0,0,0-1.9-5c-.21-.11,0-.43.18-.31a4.21,4.21,0,0,1,2.08,5.31c.87,0,1.74,0,2.61,0l18.45.19A.18.18,0,1,1,288,455.1Z" style="fill: rgb(0, 255, 136); transform-origin: 276.38px 452.157px;" id="elkjtxd059jum" class="animable"></path><path d="M274.47,450.32a2.28,2.28,0,0,1,3.35-.6c.19.14.37-.18.18-.32a2.63,2.63,0,0,0-3.84.74c-.13.19.18.37.31.18Z" style="fill: rgb(255, 255, 255); transform-origin: 276.105px 449.634px;" id="el87xwcoo2vmd" class="animable"></path><path d="M276.49,450.93a2.28,2.28,0,0,1,3.35-.6c.19.14.37-.18.18-.32a2.63,2.63,0,0,0-3.84.74c-.14.19.18.37.31.18Z" style="fill: rgb(255, 255, 255); transform-origin: 278.123px 450.244px;" id="ely53o30ttag8" class="animable"></path><path d="M278.58,451.54a2.27,2.27,0,0,1,3.35-.6c.18.14.36-.18.18-.32a2.64,2.64,0,0,0-3.85.74c-.13.19.18.37.32.18Z" style="fill: rgb(255, 255, 255); transform-origin: 280.207px 450.854px;" id="el57hog2zpr08" class="animable"></path><polygon points="214.01 438.11 215.15 448.42 220.63 448.42 222.27 438.11 214.01 438.11" style="fill: rgb(255, 195, 189); transform-origin: 218.14px 443.265px;" id="elef0c6taxrk" class="animable"></polygon><path d="M219.91,447.1a2.37,2.37,0,0,1,2.36-.85c1.32.44,3,2.6,3,2.6s7.16,2.3,9.09,2.42,3.62,1.21,4.35,5H215.32s-.92-8.45-1.07-9.9,2.16.36,2.16.36Z" style="fill: rgb(38, 50, 56); transform-origin: 226.477px 451.039px;" id="elxoygjqrybqd" class="animable"></path><path d="M238.05,455.1l-4.22,0-18.46-.19a.18.18,0,1,1,0-.36h1.25a.43.43,0,0,0,0,0,3.85,3.85,0,0,0-1.9-5c-.21-.11,0-.43.18-.31a4.21,4.21,0,0,1,2.08,5.31c.87,0,1.74,0,2.61,0l18.45.19A.18.18,0,1,1,238.05,455.1Z" style="fill: rgb(0, 255, 136); transform-origin: 226.43px 452.157px;" id="elvsns9lldlzl" class="animable"></path><path d="M224.48,450.32a2.28,2.28,0,0,1,3.35-.6c.19.14.37-.18.18-.32a2.63,2.63,0,0,0-3.84.74c-.13.19.18.37.31.18Z" style="fill: rgb(255, 255, 255); transform-origin: 226.115px 449.634px;" id="el0yeub62gubqa" class="animable"></path><path d="M226.5,450.93a2.28,2.28,0,0,1,3.35-.6c.19.14.37-.18.18-.32a2.63,2.63,0,0,0-3.84.74c-.14.19.18.37.31.18Z" style="fill: rgb(255, 255, 255); transform-origin: 228.133px 450.244px;" id="elzggg1waekg" class="animable"></path><path d="M228.59,451.54a2.27,2.27,0,0,1,3.34-.6c.19.14.37-.18.19-.32a2.64,2.64,0,0,0-3.85.74c-.13.19.18.37.32.18Z" style="fill: rgb(255, 255, 255); transform-origin: 230.217px 450.854px;" id="elms5139yae8" class="animable"></path><path d="M261.26,438.4h12.1c1.05-15.58,4-67.24,1.67-92.8,1.69-35.46-3.73-82.54-3.73-82.54H233s2.81,31.51,15.43,82C248.29,385.13,258.06,425.15,261.26,438.4Z" style="fill: rgb(0, 255, 136); transform-origin: 254.452px 350.73px;" id="elxmnved1tg4r" class="animable"></path><g id="el58kebbkqpsh"><path d="M261.26,438.4h12.1c1.05-15.58,4-67.24,1.67-92.8,1.69-35.46-3.73-82.54-3.73-82.54H233s2.81,31.51,15.43,82C248.29,385.13,258.06,425.15,261.26,438.4Z" style="fill: rgb(255, 255, 255); opacity: 0.2; transform-origin: 254.452px 350.73px;" class="animable"></path></g><g id="elbiivue2o9x"><path d="M246.31,336.6c6.93-28.31.84-65,.84-65l-6,41.94Z" style="opacity: 0.2; transform-origin: 245.387px 304.1px;" class="animable"></path></g><polygon points="259.82 438.1 260.71 442.7 274.59 442.64 274.6 438.04 259.82 438.1" style="fill: rgb(38, 50, 56); transform-origin: 267.21px 440.37px;" id="el0kkx675d8u3s" class="animable"></polygon><path d="M212.28,438.85h12.11c4.31-16,13-67.59,14.36-93.15,6.86-35.47,10.14-82.64,10.14-82.64H210.54s-3.57,31.87,1.68,82.39C211.2,389.51,212,425.15,212.28,438.85Z" style="fill: rgb(0, 255, 136); transform-origin: 229.122px 350.955px;" id="elobiqkfqwpxe" class="animable"></path><g id="elf0cssz5zgm7"><path d="M212.28,438.85h12.11c4.31-16,13-67.59,14.36-93.15,6.86-35.47,10.14-82.64,10.14-82.64H210.54s-3.57,31.87,1.68,82.39C211.2,389.51,212,425.15,212.28,438.85Z" style="fill: rgb(255, 255, 255); opacity: 0.2; transform-origin: 229.122px 350.955px;" class="animable"></path></g><polygon points="211.22 438.09 211.2 442.65 225.19 442.65 225.92 438.09 211.22 438.09" style="fill: rgb(38, 50, 56); transform-origin: 218.56px 440.37px;" id="elfk0cii10tf7" class="animable"></polygon><path d="M276.31,268.85c-26.6,10.22-69.93,2.81-69.93,2.81.29-7.29.56-18.57.71-30.86,0-3.3.07-6.67.09-10.06,0-6.5,0-13.06,0-19.25,0-.5,0-1,0-1.49,0-3-.08-6-.14-8.76,0-.34,0-.68,0-1-.12-5.47-.32-10.31-.57-14.18-.49-7.29,3.48-14.08,10.69-15.29,2.19-.37,4.56-.7,7-1,.58-.07,1.18-.12,1.78-.18a172.14,172.14,0,0,1,21.17-.77l1,0,.54,0,.89,0c3,.12,5.94.35,8.53.69,5.88.76,11.1,5.4,11.2,11.34.09,5.44.62,16.93,1.39,29.89.3,4.9.63,10,1,15.11C273,246,274.81,265.35,276.31,268.85Z" style="fill: rgb(38, 50, 56); transform-origin: 241.345px 221.51px;" id="elr05we52tlt" class="animable"></path><g id="el37c6xrhelb3"><path d="M222,191.45s-.57,28.24,1.31,31.67,38.21,13.8,38.21,13.8c-18.19-2.47-35.78-5.24-45.09-12.17Z" style="opacity: 0.2; transform-origin: 238.975px 214.185px;" class="animable"></path></g><g id="elib7t9gcwbqb"><path d="M262.72,245.22c-21.17,5-45.93-1.42-55.63-4.42,0-3.3.07-6.67.09-10.06C222.09,241.77,262.72,245.22,262.72,245.22Z" style="opacity: 0.2; transform-origin: 234.905px 238.903px;" class="animable"></path></g><polygon points="244.73 186.12 241.16 225.67 248.3 240.03 253.87 224.33 248.1 186.12 244.73 186.12" style="fill: rgb(0, 255, 136); transform-origin: 247.515px 213.075px;" id="elw2a5c20yyvg" class="animable"></polygon><polygon points="245.58 177.62 241.73 183.33 246.26 188.56 250.78 181.82 245.58 177.62" style="fill: rgb(0, 255, 136); transform-origin: 246.255px 183.09px;" id="elhy1jrcao8e8" class="animable"></polygon><path d="M253.41,130.23a15.93,15.93,0,0,0-12.69.74c-2.56,1.33-4.78,3.37-4.72,6.43.12,7.13,2.11,19.06,2.11,19.06l24.08-10.88s1.75-6-1.07-9.79A15.54,15.54,0,0,0,253.41,130.23Z" style="fill: rgb(38, 50, 56); transform-origin: 249.363px 142.856px;" id="elrchoj1h597" class="animable"></path><path d="M244.42,129.63s-3.26-1.81-6.52,1.56c-2.73,2.81-1.54,12-1.54,12Z" style="fill: rgb(38, 50, 56); transform-origin: 240.261px 136.167px;" id="el67vjykwq1gh" class="animable"></path><path d="M242,130.38s.94-5.44,10.87-3.81,17.81,9.83,14.19,14.12-14.19-2.75-14.19-2.75Z" style="fill: rgb(38, 50, 56); transform-origin: 254.978px 134.171px;" id="el7fwlz5eqkpj" class="animable"></path><path d="M248.63,165.33h0a.3.3,0,0,1,0,.08l-1.51,3.94a13.91,13.91,0,0,0-.31,2.46,14.66,14.66,0,0,0,.09,2c.76,1.32.88,4.14-2.29,3.81-4-.41-10.8-6.7-10.88-8.5,2.45-5.27,4.78-11.86,5-17.13l4,5.44Z" style="fill: rgb(255, 195, 189); transform-origin: 241.181px 164.818px;" id="elxkm99icdvk" class="animable"></path><path d="M245.58,177.62c.95-2.1.94-4.62,1.27-6.88a8.21,8.21,0,0,1,.67-2.52s2.74-.64,4.35.81a30,30,0,0,1-1.16,13.05Z" style="fill: rgb(38, 50, 56); transform-origin: 248.854px 175.08px;" id="els6c4p67azq" class="animable"></path><path d="M230.38,169.23s2.22-4.27,5.26-4.79c.37,5.15,2.47,9.24,9.94,13.18l-4.42,6.55C235,179.14,231.56,174.17,230.38,169.23Z" style="fill: rgb(38, 50, 56); transform-origin: 237.98px 174.305px;" id="elcf7d6v4yh7m" class="animable"></path><g id="el2su93r3sib4"><g style="opacity: 0.2; transform-origin: 245.297px 164.065px;" class="animable"><path d="M248.59,165.42l-1.51,3.94c-2.39-1.41-4.74-4.16-5.05-6.9-.21-2,.85-3.67,1.64-3.69Z" id="el1drzm2ht9sp" class="animable" style="transform-origin: 245.297px 164.065px;"></path></g></g><path d="M259.66,158c-.34.86-.7,1.7-1.07,2.53-3.35,7.3-12.78,7-18,.76l0,0a14,14,0,0,1-1.28-1.79c-3.17-5.26-1.84-8.9-.36-17.32a11.66,11.66,0,0,1,18.34-7.55C264,139.38,263,149.44,259.66,158Z" style="fill: rgb(255, 195, 189); transform-origin: 249.815px 149.203px;" id="eldzj5isalse5" class="animable"></path><path d="M243.81,145.4s-.05,7,2.7,8,4.8-1.33,7.82,1.58a3.74,3.74,0,0,1,3.81.34c1.82,1.37,1.52,2.19,1.52,2.19s-.7,10.49-10.3,9.27-10.76-10.63-10.1-15.63l1.9-6.21Z" style="fill: rgb(38, 50, 56); transform-origin: 249.393px 155.909px;" id="elkubuz5vzji9" class="animable"></path><path d="M250.05,155.21a60.85,60.85,0,0,0,5.95,1.71,3.1,3.1,0,0,1-4.26,1.51C249.81,157.6,250.05,155.21,250.05,155.21Z" style="fill: rgb(255, 255, 255); transform-origin: 253.02px 156.992px;" id="elwy4e7lgy6kc" class="animable"></path><path d="M258,133.83c-3.75-3.16-11.81-4.59-15.52-1s-3.73,10.06-3.73,10.06a2.77,2.77,0,0,0,.62,1.93,1.64,1.64,0,0,1,.24.32l4.18.68c.33-1.72,1-4.85,2.19-5,2.2-.3.7-2.72,1.18-4.08,1.53-4.42,13.54-1.4,14.92,5.36C262.1,142.13,261.77,137,258,133.83Z" style="fill: rgb(38, 50, 56); transform-origin: 250.413px 138.269px;" id="el06aeoxcne9k8" class="animable"></path><path d="M234.06,146.84a8.18,8.18,0,0,0,2.66,5.61c2.13,1.89,4.44.29,4.89-2.37.41-2.39-.2-6.26-2.84-7.14s-4.81,1.27-4.71,3.9" style="fill: rgb(255, 195, 189); transform-origin: 237.892px 148.007px;" id="elq916n8eq22n" class="animable"></path><path d="M251.27,147.33c-.16.65.06,1.25.48,1.36s.89-.34,1.05-1-.07-1.25-.49-1.35-.89.34-1,1" style="fill: rgb(38, 50, 56); transform-origin: 252.034px 147.516px;" id="elk7xtovbzn3" class="animable"></path><path d="M258.09,148.94c-.16.65.06,1.25.48,1.36s.89-.34,1.05-1-.07-1.25-.49-1.35-.89.34-1,1" style="fill: rgb(38, 50, 56); transform-origin: 258.854px 149.126px;" id="ele7easbgtrtk" class="animable"></path><path d="M261,147a.34.34,0,0,1-.24-.24,1.74,1.74,0,0,0-.81-1.13,1.94,1.94,0,0,0-1.39-.12.35.35,0,0,1-.43-.22.36.36,0,0,1,.22-.43,2.74,2.74,0,0,1,1.92.17,2.43,2.43,0,0,1,1.14,1.54.34.34,0,0,1-.23.42A.37.37,0,0,1,261,147Z" style="fill: rgb(38, 50, 56); transform-origin: 259.77px 145.883px;" id="elx7q718qszsf" class="animable"></path><path d="M249.88,144.33a.35.35,0,0,1-.15-.07.37.37,0,0,1,0-.52,2.92,2.92,0,0,1,1.84-1,2.62,2.62,0,0,1,1.95.72.37.37,0,0,1,0,.52.35.35,0,0,1-.51,0,1.93,1.93,0,0,0-1.41-.55,2.12,2.12,0,0,0-1.33.72A.38.38,0,0,1,249.88,144.33Z" style="fill: rgb(38, 50, 56); transform-origin: 251.625px 143.536px;" id="elqu3172lfs5" class="animable"></path><path d="M255.76,147.51a20.7,20.7,0,0,0,1.25,5.07c.91,2.08-2.68,1.3-2.68,1.3Z" style="fill: rgb(237, 132, 126); transform-origin: 255.744px 150.767px;" id="elfl99nia5i5" class="animable"></path><path d="M282.7,243.37c-1.34-2.32-6.23-4.44-6.23-4.44a14.71,14.71,0,0,0-4-.11l.19,0s3.2-1.84,2.4-2.28-2.76.27-4.71.68a11.93,11.93,0,0,0-4.15,2.2c-1.43.87-2.26,3.56-1.25,7.12,0,0,4.08,3.88,7,4.42,2.87.7,8.73,1.06,10-.73,2.74-3.76-2.31-6.4-2.31-6.4S284,245.69,282.7,243.37Z" style="fill: rgb(255, 195, 189); transform-origin: 273.723px 243.968px;" id="elkra9s45c5sk" class="animable"></path><path d="M264.6,237.71l-1.14,7.83c-8.31-.45-16.51-1.2-24.76-2.3-4.13-.54-8.25-1.2-12.42-2-2.09-.39-4.18-.84-6.32-1.37a54.41,54.41,0,0,1-6.7-2c-.61-.24-1.25-.51-1.95-.85a14.77,14.77,0,0,1-2.41-1.5,10.53,10.53,0,0,1-1.7-1.62,9.17,9.17,0,0,1-1-1.53,9.85,9.85,0,0,1-.5-1.12l-.21-.66-.05-.22a19.27,19.27,0,0,1-.46-2.63c-.28-2.63-.33-4.72-.38-6.9,0-4.29,0-8.44.19-12.6.28-8.31.88-16.49,1.72-24.74l15.94,1.39c-.23,4-.6,8.09-.86,12.13l-.94,12.11c-.3,4-.63,8-.8,11.94-.07,1.37-.13,2.78-.14,4,1.22.57,2.69,1.13,4.16,1.64,1.8.62,3.67,1.2,5.56,1.78,3.78,1.15,7.67,2.19,11.57,3.23C248.78,233.73,256.72,235.73,264.6,237.71Z" style="fill: rgb(38, 50, 56); transform-origin: 234.6px 214.52px;" id="el6n402vpp572" class="animable"></path><path d="M334.83,185.54c-5.37,5.07-10.95,9.83-16.72,14.42-2.87,2.32-5.83,4.53-8.88,6.76-1.55,1.08-3.11,2.16-4.88,3.25-.45.27-.91.54-1.42.82a16.27,16.27,0,0,1-1.86.91,11.18,11.18,0,0,1-1.81.56l-.41.07-.54.06a8,8,0,0,1-1.72,0l-.29,0-.41-.08a7,7,0,0,1-.78-.23l-.14,0-.28-.1c-.34-.13-.79-.29-1.05-.41l-.86-.38c-2.13-1-3.79-1.93-5.49-2.9s-3.3-1.94-4.88-3c-3.16-2-6.26-4-9.28-6.17l-.48-.33-2.79-2c-4.91-3.5-9.68-7.11-14.36-10.95l9.78-12.66c5.83,4.16,11.6,8.55,17.31,12.87,2.87,2.13,5.7,4.32,8.55,6.39,1.43,1,2.83,2.08,4.22,3.06,1,.7,2,1.41,3,2,1.27-.59,2.62-1.29,4-2,3.13-1.59,6.27-3.35,9.45-5.06,6.34-3.45,12.75-7,19.27-10.24Z" style="fill: rgb(38, 50, 56); transform-origin: 295.165px 192.808px;" id="elajvc9ee20ma" class="animable"></path><g id="elxtwfctn4sj"><path d="M272.65,198.7l-2.79-2L269,183.05Z" style="opacity: 0.2; transform-origin: 270.825px 190.875px;" class="animable"></path></g><path d="M334.19,185.66a4,4,0,0,0,2.87-1.54c1.66-2.71,4.28-3.21,5.33-3.79s-.15-2.36-2.81-1.79c0,0,1.14-3.71,2.06-4.61s5.76-2.82,5.67-3.51-3.84.43-6,1.42-6.62,6.48-10.62,8.45C330.66,180.29,329.08,184.45,334.19,185.66Z" style="fill: rgb(255, 195, 189); transform-origin: 338.874px 177.933px;" id="elt9chzp1se2" class="animable"></path></g><g id="freepik--character-1--inject-192" class="animable animator-active" style="transform-origin: 117.922px 293.36px;"><path d="M143.87,181.33c.87,6.59,1.52,13.21,2.1,19.83.31,3.3.54,6.62.82,9.91l.37,4.94.36,4.4a7,7,0,0,0,.32,1.51c.18.66.4,1.4.64,2.13.47,1.47,1,3,1.55,4.51,1.06,3.07,2.24,6.14,3.36,9.25,2.3,6.19,4.63,12.44,6.8,18.74l-7.1,3.52c-3.72-5.64-7.16-11.39-10.47-17.28-1.67-2.93-3.24-5.92-4.81-9-.78-1.53-1.53-3.09-2.27-4.71-.37-.82-.74-1.64-1.1-2.55a22.1,22.1,0,0,1-1.1-3.28l-.14-.6-.06-.37-.13-.68-.23-1.31-.42-2.52-.8-5c-.48-3.32-1-6.62-1.41-9.93-.88-6.62-1.66-13.23-2.19-19.88Z" style="fill: rgb(0, 255, 136); transform-origin: 144.075px 220.7px;" id="el7kalfqbb25x" class="animable"></path><g id="elzoudpmab62"><path d="M130.31,223.73h30.36a1.38,1.38,0,0,1,1.38,1.38v42.76a1.38,1.38,0,0,1-1.38,1.38H130.31a1.37,1.37,0,0,1-1.37-1.37V225.11a1.37,1.37,0,0,1,1.37-1.37Z" style="fill: rgb(38, 50, 56); transform-origin: 145.495px 246.49px; transform: rotate(49.73deg);" class="animable"></path></g><g id="elacczlao68j"><path d="M130.31,223.73h30.36a1.38,1.38,0,0,1,1.38,1.38v42.76a1.38,1.38,0,0,1-1.38,1.38H130.31a1.37,1.37,0,0,1-1.37-1.37V225.11a1.37,1.37,0,0,1,1.37-1.37Z" style="fill: rgb(255, 255, 255); opacity: 0.2; transform-origin: 145.495px 246.49px; transform: rotate(49.73deg);" class="animable"></path></g><path d="M149.8,246.48a4.31,4.31,0,1,1-4.31-4.3A4.31,4.31,0,0,1,149.8,246.48Z" style="fill: rgb(38, 50, 56); transform-origin: 145.49px 246.49px;" id="elx5x1uwtm7ph" class="animable"></path><path d="M123.79,130.55s-7.57-.09-9.41,8.45c-1.91,8.9-2.47,5.4-6.54,9.64s.38,10-6.64,13.18c0,0,5.85,5.68,17.23,3.45s9.79,5.87,24.48,3.73a7.5,7.5,0,0,1,.9-8.08c3.2-3.82.82-6.61.95-10.67s1.18-12.89-4.4-16.69-10.5-2.14-10.5-2.14A13.52,13.52,0,0,0,123.79,130.55Z" style="fill: rgb(38, 50, 56); transform-origin: 123.345px 149.932px;" id="el1nqfnbjtz29" class="animable"></path><polygon points="143.56 436.07 146.42 447.87 152.64 447.87 152.92 436.07 143.56 436.07" style="fill: rgb(255, 139, 123); transform-origin: 148.24px 441.97px;" id="elafv3jkr0pso" class="animable"></polygon><path d="M170.68,456.22c-.33-3.85-2-5-4.11-5.12s-9.91-2.73-9.91-2.73-1.62-2.45-3-2.94-2.8.95-2.8.95l-3.9-.47s-1.17-1.76-2-.22c-1.24,2.38-1.09,9-1,10.53Z" style="fill: rgb(0, 255, 136); transform-origin: 157.291px 450.639px;" id="elcq1dy6hl7cq" class="animable"></path><path d="M170.18,455.21l-4.85,0-21.2-.11c-.27,0-.21-.41.05-.4h1.44l0-.05A3.93,3.93,0,0,0,144.2,449c-.22-.12,0-.48.25-.35a4.28,4.28,0,0,1,1.6,6l3,0,21.19.11C170.5,454.81,170.45,455.22,170.18,455.21Z" id="elqgupjp0kp2n" class="animable" style="transform-origin: 157.182px 451.916px;"></path><path d="M155.49,450c1.1-1.3,2.71-1.66,3.88-.69.19.16.45-.19.26-.35-1.35-1.12-3.22-.63-4.47.83-.18.22.14.42.33.21Z" style="fill: rgb(255, 255, 255); transform-origin: 157.402px 449.217px;" id="el2177kw5p0cc" class="animable"></path><path d="M157.68,450.72c1.1-1.3,2.71-1.66,3.88-.69.19.16.45-.2.26-.35-1.35-1.12-3.22-.64-4.47.83-.18.22.15.42.33.21Z" style="fill: rgb(255, 255, 255); transform-origin: 159.592px 449.936px;" id="elnhvu2iftx1" class="animable"></path><path d="M159.94,451.41c1.11-1.3,2.72-1.67,3.89-.69.19.16.44-.2.26-.35-1.35-1.12-3.22-.64-4.47.83-.19.21.14.42.32.21Z" style="fill: rgb(255, 255, 255); transform-origin: 161.857px 450.625px;" id="elucyjpivl8wi" class="animable"></path><path d="M117.85,281.48a410.22,410.22,0,0,0,8.25,47.08q2,8.63,4.45,18.4c-4.57,37.78,13.33,92.35,13.33,92.35l9.59-.21s1.2-61,.07-92.92C151.7,293.87,145.32,244,145.32,244l-26.11-.1S114.7,251.8,117.85,281.48Z" style="fill: rgb(38, 50, 56); transform-origin: 135.379px 341.605px;" id="ell4gq689n82o" class="animable"></path><g id="elvfjax7a6pa"><path d="M117.85,281.48a410.22,410.22,0,0,0,8.25,47.08c5.49-20.93-4.45-65.58-4.45-65.58Z" style="opacity: 0.2; transform-origin: 122.802px 295.77px;" class="animable"></path></g><polygon points="154.57 441.36 154.87 437.25 142.08 437.25 142.81 441.36 154.57 441.36" style="fill: rgb(38, 50, 56); transform-origin: 148.475px 439.305px;" id="elihizz9314mp" class="animable"></polygon><polygon points="103.8 436.07 106.67 447.87 112.88 447.87 113.17 436.07 103.8 436.07" style="fill: rgb(255, 139, 123); transform-origin: 108.485px 441.97px;" id="ell6axn0avqp" class="animable"></polygon><polygon points="115.05 441.36 115.35 437.25 102.56 437.25 103.28 441.36 115.05 441.36" style="fill: rgb(38, 50, 56); transform-origin: 108.955px 439.305px;" id="el5rrpclx93x5" class="animable"></polygon><path d="M130.93,456.22c-.34-3.85-2-5-4.11-5.12s-9.92-2.73-9.92-2.73-1.62-2.45-3-2.94-2.81.95-2.81.95l-3.9-.47s-1.17-1.76-2-.22c-1.25,2.38-1.1,9-1,10.53Z" style="fill: rgb(0, 255, 136); transform-origin: 117.528px 450.639px;" id="el7q325cj81x" class="animable"></path><path d="M130.42,455.21l-4.84,0-21.2-.11c-.28,0-.22-.41.05-.4h1.43l0-.05a3.93,3.93,0,0,0-1.45-5.59c-.22-.12,0-.48.26-.35a4.27,4.27,0,0,1,1.59,6l3,0,21.2.11C130.75,454.81,130.69,455.22,130.42,455.21Z" id="elvfvtkv4enn9" class="animable" style="transform-origin: 117.424px 451.946px;"></path><path d="M115.73,450c1.1-1.3,2.71-1.66,3.89-.69.19.16.44-.19.25-.35-1.34-1.12-3.22-.63-4.46.83-.19.22.14.42.32.21Z" style="fill: rgb(255, 255, 255); transform-origin: 117.645px 449.217px;" id="ellio7g5bnx6p" class="animable"></path><path d="M117.92,450.72c1.1-1.3,2.71-1.66,3.89-.69.19.16.44-.2.25-.35-1.34-1.12-3.22-.64-4.46.83-.19.22.14.42.32.21Z" style="fill: rgb(255, 255, 255); transform-origin: 119.835px 449.936px;" id="elb6uegfbi2bi" class="animable"></path><path d="M120.19,451.41c1.1-1.3,2.71-1.67,3.88-.69.19.16.45-.2.26-.35-1.35-1.12-3.22-.64-4.47.83-.18.21.15.42.33.21Z" style="fill: rgb(255, 255, 255); transform-origin: 122.102px 450.625px;" id="elw9xzoq0i6ts" class="animable"></path><path d="M126.84,246.05S122,318.26,120.36,347c-1.82,32.79-5.93,88.68-6.48,92.34H104c1.13,1.11-12.72-49.06-7.13-89.9-5.24-39.07-11.61-67.67-3.4-104.46Z" style="fill: rgb(38, 50, 56); transform-origin: 108.187px 342.169px;" id="elymfa07nd0vi" class="animable"></path><path d="M90.46,247.79c20.83,6.88,55.83,4.62,55.83-.15,0-13.43-4.76-28.54-3.48-37.29,9.85-6.89,2.15-13.12,3-23.33a15.13,15.13,0,0,0-12.56-16.1c-1.77-.3-3.62-.6-5.43-.83-.37-.06-.74-.1-1.1-.14a110.41,110.41,0,0,0-14.56-.69c-1.78,0-3.62,0-5.55.06s-3.79.11-5.57.24a11.2,11.2,0,0,0-10.24,13.13,211.93,211.93,0,0,1,3,27.11c.08,1.88.15,3.69.17,5.47a141.28,141.28,0,0,1-.85,18.64c0,.11,0,.23,0,.34q-.45,3.69-1.09,6.81c-.13.66-.27,1.28-.42,1.89C91.31,244.24,90.81,246.51,90.46,247.79Z" style="fill: rgb(0, 255, 136); transform-origin: 119.168px 210.685px;" id="elvqc2ru8b1to" class="animable"></path><g id="el9vfo0hhznk6"><path d="M146.29,247.64c0,4.77-35,7-55.82.15.34-1.28.84-3.55,1.14-4.84.15-.61.29-1.23.42-1.89q.64-3.12,1.09-6.81c0-.11,0-.23,0-.34A143.15,143.15,0,0,0,94,215.27c0-1.78-.08-3.59-.17-5.47-.12-2.75-.3-5.58-.57-8.5-.16-1.88-.35-3.8-.58-5.74-.48-4.16-1.1-8.46-1.88-12.87a11.2,11.2,0,0,1,10.24-13.13c1.78-.13,3.65-.21,5.57-.24s3.77-.06,5.55-.06a110.41,110.41,0,0,1,14.56.69c.37,0,.73.08,1.1.14,1.81.23,3.66.53,5.44.83A15.13,15.13,0,0,1,145.82,187c-.85,10.21,6.84,16.44-3,23.33C141.54,219.1,146.29,234.21,146.29,247.64Z" style="fill: rgb(255, 255, 255); opacity: 0.2; transform-origin: 119.176px 210.679px;" class="animable"></path></g><g id="elks500lqcw4"><path d="M103.66,185.65,93.27,201.3c-.16-1.88-.35-3.8-.58-5.74v0Z" style="opacity: 0.2; transform-origin: 98.175px 193.475px;" class="animable"></path></g><path d="M127.83,187.13a.67.67,0,0,0,1.34,0,.67.67,0,0,0-1.34,0Z" style="fill: rgb(0, 255, 136); transform-origin: 128.5px 187.13px;" id="ele37vye903ok" class="animable"></path><circle cx="128.91" cy="193.13" r="0.67" style="fill: rgb(0, 255, 136); transform-origin: 128.91px 193.13px;" id="elh8eq6hfby9f" class="animable"></circle><circle cx="128.91" cy="199.24" r="0.67" style="fill: rgb(0, 255, 136); transform-origin: 128.91px 199.24px;" id="elgpg18bwcuu6" class="animable"></circle><path d="M112.17,169.26c4.93,8.67,16.53,13.86,16.53,13.86,1.57-3.89,1.08-10.11-.87-13-.37-.06-.74-.1-1.1-.14A110.41,110.41,0,0,0,112.17,169.26Z" style="fill: rgb(255, 139, 123); transform-origin: 120.902px 176.182px;" id="elbmutj0enpjv" class="animable"></path><path d="M128,172.67a1.75,1.75,0,0,0,.19.39c1.67,2.65-.15,5.06-3,4.86a5.59,5.59,0,0,1-.82-.12,5.12,5.12,0,0,1-2.72-1.51h0a63,63,0,0,0-7.18-6.6c4.34-2.33,5.93-10.59,6.33-15.75l6.73,8.58,1.26,1.87a15.27,15.27,0,0,0-1.46,3.31A5.39,5.39,0,0,0,128,172.67Z" style="fill: rgb(255, 139, 123); transform-origin: 121.649px 165.936px;" id="elqsjzu7idwgb" class="animable"></path><path d="M115.05,169.26s-4-1-7.21,0l6.54,11.24c3.45-2.51,7.39.75,14.32,2.62A36.06,36.06,0,0,1,115.05,169.26Z" style="fill: rgb(0, 255, 136); transform-origin: 118.27px 175.968px;" id="elvajhxr0lk2" class="animable"></path><path d="M115.05,169.26s-4-1-7.21,0l6.54,11.24c3.45-2.51,7.39.75,14.32,2.62A36.06,36.06,0,0,1,115.05,169.26Z" style="fill: rgb(0, 255, 136); transform-origin: 118.27px 175.968px;" id="elxtqzby65h7s" class="animable"></path><path d="M127,169.77s4-.73,6.31,1.15a62.43,62.43,0,0,1,1.88,8.85s-3.85-1.92-6.44,3.35C128.7,183.12,130,174.73,127,169.77Z" style="fill: rgb(0, 255, 136); transform-origin: 131.095px 176.375px;" id="ellpznecbapw" class="animable"></path><path d="M127,169.77s4-.73,6.31,1.15a62.43,62.43,0,0,1,1.88,8.85s-3.85-1.92-6.44,3.35C128.7,183.12,130,174.73,127,169.77Z" style="fill: rgb(0, 255, 136); transform-origin: 131.095px 176.375px;" id="elujua0c2twt9" class="animable"></path><g id="el48nsf630gpf"><g style="opacity: 0.2; transform-origin: 125.95px 165.1px;" class="animable"><path d="M127.24,167.69a15.27,15.27,0,0,1,1.46-3.31l-1.26-1.87-4.24.1A10.06,10.06,0,0,0,127.24,167.69Z" id="elmwxaamfq99n" class="animable" style="transform-origin: 125.95px 165.1px;"></path></g></g><path d="M119.47,144.74c-.67,8.48-1.13,12,2.42,16.95,5.35,7.37,15.72,6.3,18.86-1.81,2.83-7.3,3.46-19.94-4.14-24.42s-16.46.8-17.14,9.28" style="fill: rgb(255, 139, 123); transform-origin: 130.855px 150.234px;" id="elcab4bi1s2ol" class="animable"></path><path d="M121.34,150.29c-4.25-1.13-2.58-5.52-2.58-5.52l6.26,1S125.59,151.41,121.34,150.29Z" style="fill: rgb(38, 50, 56); transform-origin: 121.741px 147.604px;" id="eldfv37kcvow" class="animable"></path><path d="M138.5,136.25s-.11,4.69-5.86,4.94-5.25,8.75-11.69,7.4-3.25-9.34-.5-11.47S130,128.62,138.5,136.25Z" style="fill: rgb(38, 50, 56); transform-origin: 127.842px 140.668px;" id="elyv0qhxw2cfr" class="animable"></path><path d="M137.22,157.81s-4.13-1.87-5-3.67c0,0-.6,3.22,1.56,4.4A2.61,2.61,0,0,0,137.22,157.81Z" style="fill: rgb(255, 255, 255); transform-origin: 134.682px 156.519px;" id="elh1raiegoi0v" class="animable"></path><path d="M133.42,148.52c-.09.69.19,1.29.64,1.35s.89-.44,1-1.12-.18-1.29-.63-1.35-.89.44-1,1.12" style="fill: rgb(38, 50, 56); transform-origin: 134.243px 148.635px;" id="elo3gutylju1g" class="animable"></path><path d="M140.38,149.65c-.1.69.19,1.29.63,1.36s.89-.45,1-1.13-.19-1.29-.64-1.35-.89.44-1,1.12" style="fill: rgb(38, 50, 56); transform-origin: 141.197px 149.771px;" id="elbnbz1tziq6i" class="animable"></path><path d="M141.16,148.54l1.71-.25s-1,1.17-1.71.25" style="fill: rgb(38, 50, 56); transform-origin: 142.015px 148.591px;" id="el4bs0hhx4wbh" class="animable"></path><path d="M137.83,149.51s.92,2,2,3.73a1,1,0,0,1-.55,1.53,10.07,10.07,0,0,1-2.23.43Z" style="fill: rgb(255, 86, 82); transform-origin: 138.528px 152.355px;" id="el2933eb9peel" class="animable"></path><path d="M115.67,150.14a5.43,5.43,0,0,0,2.89,3.43c1.8.79,3-1.13,2.78-3.28-.21-1.94-1.39-4.69-3.32-4.54s-3,2.43-2.35,4.39" style="fill: rgb(255, 139, 123); transform-origin: 118.423px 149.748px;" id="eluykdcv428pe" class="animable"></path><path d="M131.55,145.78a.38.38,0,0,0,.29-.12,3.26,3.26,0,0,1,2.74-1.07.41.41,0,0,0,.14-.8,4,4,0,0,0-3.47,1.31.41.41,0,0,0,0,.57.38.38,0,0,0,.28.11" style="fill: rgb(38, 50, 56); transform-origin: 133.07px 144.77px;" id="el5d7klqmk09s" class="animable"></path><path d="M143.57,147a.44.44,0,0,0,.29-.08.42.42,0,0,0,.06-.58,4,4,0,0,0-3.35-1.57.4.4,0,0,0-.37.44.41.41,0,0,0,.45.37,3.19,3.19,0,0,1,2.64,1.27.39.39,0,0,0,.28.15" style="fill: rgb(38, 50, 56); transform-origin: 142.104px 145.884px;" id="el23t77ftif43" class="animable"></path><path d="M134.21,147.41l1.71-.25s-1,1.17-1.71.25" style="fill: rgb(38, 50, 56); transform-origin: 135.065px 147.461px;" id="elg20xdyj8kqp" class="animable"></path><line x1="118.76" y1="144.77" x2="125.01" y2="145.74" style="fill: rgb(38, 50, 56); transform-origin: 121.885px 145.255px;" id="elaanwuow8ebn" class="animable"></line><path d="M82.22,222.32c3.49,5.6,7.38,11.23,11.19,16.78l-5.89,5.3a159.81,159.81,0,0,1-14.81-15.08,81,81,0,0,1-6.7-8.83c-.53-.83-1.05-1.69-1.55-2.65A22.47,22.47,0,0,1,63,214.55a14,14,0,0,1-.57-2.28,10.42,10.42,0,0,1,0-3.49,12.91,12.91,0,0,1,.91-3,19.93,19.93,0,0,1,.92-1.85,42.93,42.93,0,0,1,3.54-5.16c1.18-1.51,2.36-2.92,3.55-4.29,2.42-2.7,4.84-5.29,7.35-7.77,5-5,10.08-9.66,15.55-14.14l10.39,12.17-15,13.46c-2.45,2.27-4.91,4.49-7.2,6.78-1.16,1.12-2.29,2.25-3.33,3.37a36.43,36.43,0,0,0-2.6,3.06l0,.05c.07.19.14.4.22.61.23.59.51,1.24.81,1.91A90,90,0,0,0,82.22,222.32Z" style="fill: rgb(0, 255, 136); transform-origin: 83.4614px 208.485px;" id="el00whd591sfiq" class="animable"></path><g id="el5y66xsugfhu"><path d="M82.22,222.32c3.49,5.6,7.38,11.23,11.19,16.78l-5.89,5.3a159.81,159.81,0,0,1-14.81-15.08,81,81,0,0,1-6.7-8.83c-.53-.83-1.05-1.69-1.55-2.65A22.47,22.47,0,0,1,63,214.55a14,14,0,0,1-.57-2.28,10.42,10.42,0,0,1,0-3.49,12.91,12.91,0,0,1,.91-3,19.93,19.93,0,0,1,.92-1.85,42.93,42.93,0,0,1,3.54-5.16c1.18-1.51,2.36-2.92,3.55-4.29,2.42-2.7,4.84-5.29,7.35-7.77,5-5,10.08-9.66,15.55-14.14l10.39,12.17-15,13.46c-2.45,2.27-4.91,4.49-7.2,6.78-1.16,1.12-2.29,2.25-3.33,3.37a36.43,36.43,0,0,0-2.6,3.06l0,.05c.07.19.14.4.22.61.23.59.51,1.24.81,1.91A90,90,0,0,0,82.22,222.32Z" style="fill: rgb(255, 255, 255); opacity: 0.2; transform-origin: 83.4614px 208.485px;" class="animable"></path></g><path d="M93,236.62s6.64,2.46,7.66,3.76-5.49,8.64-8,9.66-1.22-2-1.22-2-3.27.77-4.8-1.72S86.91,237,93,236.62Z" style="fill: rgb(255, 139, 123); transform-origin: 93.4457px 243.435px;" id="eli5temwuo7ja" class="animable"></path><path d="M163.73,255.64s.61-.14,1.77-1.73a6.49,6.49,0,0,0,1.1-3.61l-4.2,3.56s-3.73-1.43-6,.26c-4.64,3.41-3.33,7.25-2.79,8.36s4.37.43,7-1.78A9.13,9.13,0,0,0,163.73,255.64Z" style="fill: rgb(255, 139, 123); transform-origin: 159.81px 256.652px;" id="el6stfz854n4c" class="animable"></path></g><defs>     <filter id="active" height="200%">         <feMorphology in="SourceAlpha" result="DILATED" operator="dilate" radius="2"></feMorphology>                <feFlood flood-color="#32DFEC" flood-opacity="1" result="PINK"></feFlood>        <feComposite in="PINK" in2="DILATED" operator="in" result="OUTLINE"></feComposite>        <feMerge>            <feMergeNode in="OUTLINE"></feMergeNode>            <feMergeNode in="SourceGraphic"></feMergeNode>        </feMerge>    </filter>    <filter id="hover" height="200%">        <feMorphology in="SourceAlpha" result="DILATED" operator="dilate" radius="2"></feMorphology>                <feFlood flood-color="#ff0000" flood-opacity="0.5" result="PINK"></feFlood>        <feComposite in="PINK" in2="DILATED" operator="in" result="OUTLINE"></feComposite>        <feMerge>            <feMergeNode in="OUTLINE"></feMergeNode>            <feMergeNode in="SourceGraphic"></feMergeNode>        </feMerge>            <feColorMatrix type="matrix" values="0   0   0   0   0                0   1   0   0   0                0   0   0   0   0                0   0   0   1   0 "></feColorMatrix>    </filter></defs></svg>